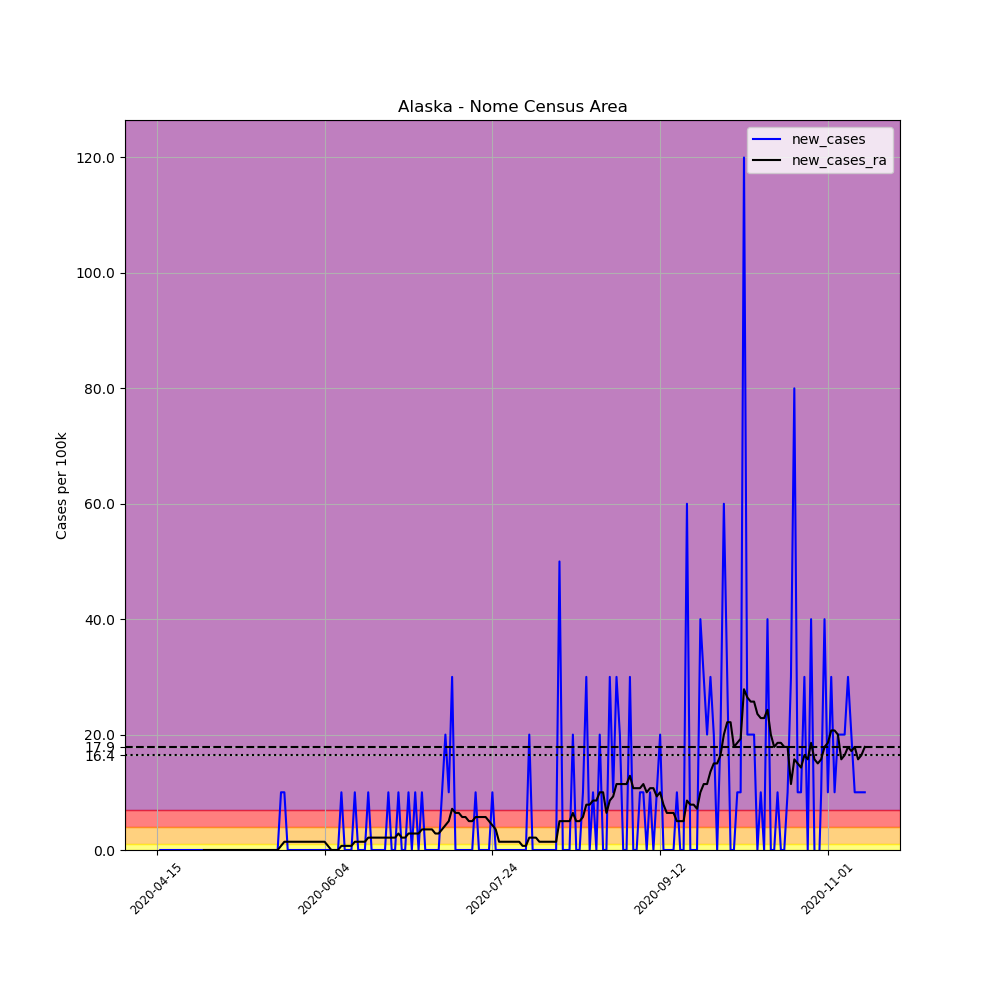

Data behind this chart, as committed beside it:
, date, county, state, fips, cases, deaths, COUNTY, STNAME, CTYNAME, POPESTIMATE2019, per_100k, new_cases, new_cases_ra
624768, 2020-04-15, Nome Census Area, Alaska, 2180, 1, 0, 180, Alaska, Nome Census Area, 10004, 9.996, , 
624769, 2020-04-16, Nome Census Area, Alaska, 2180, 1, 0, 180, Alaska, Nome Census Area, 10004, 9.996, 0.0, 
624770, 2020-04-17, Nome Census Area, Alaska, 2180, 1, 0, 180, Alaska, Nome Census Area, 10004, 9.996, 0.0, 
624771, 2020-04-18, Nome Census Area, Alaska, 2180, 1, 0, 180, Alaska, Nome Census Area, 10004, 9.996, 0.0, 
624772, 2020-04-19, Nome Census Area, Alaska, 2180, 1, 0, 180, Alaska, Nome Census Area, 10004, 9.996, 0.0, 
624773, 2020-04-20, Nome Census Area, Alaska, 2180, 1, 0, 180, Alaska, Nome Census Area, 10004, 9.996, 0.0, 
624774, 2020-04-21, Nome Census Area, Alaska, 2180, 1, 0, 180, Alaska, Nome Census Area, 10004, 9.996, 0.0, 
624775, 2020-04-22, Nome Census Area, Alaska, 2180, 1, 0, 180, Alaska, Nome Census Area, 10004, 9.996, 0.0, 
624776, 2020-04-23, Nome Census Area, Alaska, 2180, 1, 0, 180, Alaska, Nome Census Area, 10004, 9.996, 0.0, 
624777, 2020-04-24, Nome Census Area, Alaska, 2180, 1, 0, 180, Alaska, Nome Census Area, 10004, 9.996, 0.0, 
624778, 2020-04-25, Nome Census Area, Alaska, 2180, 1, 0, 180, Alaska, Nome Census Area, 10004, 9.996, 0.0, 
624779, 2020-04-26, Nome Census Area, Alaska, 2180, 1, 0, 180, Alaska, Nome Census Area, 10004, 9.996, 0.0, 
624780, 2020-04-27, Nome Census Area, Alaska, 2180, 1, 0, 180, Alaska, Nome Census Area, 10004, 9.996, 0.0, 
624781, 2020-04-28, Nome Census Area, Alaska, 2180, 1, 0, 180, Alaska, Nome Census Area, 10004, 9.996, 0.0, 
624782, 2020-04-29, Nome Census Area, Alaska, 2180, 1, 0, 180, Alaska, Nome Census Area, 10004, 9.996, 0.0, 0.0
624783, 2020-04-30, Nome Census Area, Alaska, 2180, 1, 0, 180, Alaska, Nome Census Area, 10004, 9.996, 0.0, 0.0
624784, 2020-05-01, Nome Census Area, Alaska, 2180, 1, 0, 180, Alaska, Nome Census Area, 10004, 9.996, 0.0, 0.0
624785, 2020-05-02, Nome Census Area, Alaska, 2180, 1, 0, 180, Alaska, Nome Census Area, 10004, 9.996, 0.0, 0.0
624786, 2020-05-03, Nome Census Area, Alaska, 2180, 1, 0, 180, Alaska, Nome Census Area, 10004, 9.996, 0.0, 0.0
624787, 2020-05-04, Nome Census Area, Alaska, 2180, 1, 0, 180, Alaska, Nome Census Area, 10004, 9.996, 0.0, 0.0
624788, 2020-05-05, Nome Census Area, Alaska, 2180, 1, 0, 180, Alaska, Nome Census Area, 10004, 9.996, 0.0, 0.0
624789, 2020-05-06, Nome Census Area, Alaska, 2180, 1, 0, 180, Alaska, Nome Census Area, 10004, 9.996, 0.0, 0.0
624790, 2020-05-07, Nome Census Area, Alaska, 2180, 1, 0, 180, Alaska, Nome Census Area, 10004, 9.996, 0.0, 0.0
624791, 2020-05-08, Nome Census Area, Alaska, 2180, 1, 0, 180, Alaska, Nome Census Area, 10004, 9.996, 0.0, 0.0
624792, 2020-05-09, Nome Census Area, Alaska, 2180, 1, 0, 180, Alaska, Nome Census Area, 10004, 9.996, 0.0, 0.0
624793, 2020-05-10, Nome Census Area, Alaska, 2180, 1, 0, 180, Alaska, Nome Census Area, 10004, 9.996, 0.0, 0.0
624794, 2020-05-11, Nome Census Area, Alaska, 2180, 1, 0, 180, Alaska, Nome Census Area, 10004, 9.996, 0.0, 0.0
624795, 2020-05-12, Nome Census Area, Alaska, 2180, 1, 0, 180, Alaska, Nome Census Area, 10004, 9.996, 0.0, 0.0
624796, 2020-05-13, Nome Census Area, Alaska, 2180, 1, 0, 180, Alaska, Nome Census Area, 10004, 9.996, 0.0, 0.0
624797, 2020-05-14, Nome Census Area, Alaska, 2180, 1, 0, 180, Alaska, Nome Census Area, 10004, 9.996, 0.0, 0.0
624798, 2020-05-15, Nome Census Area, Alaska, 2180, 1, 0, 180, Alaska, Nome Census Area, 10004, 9.996, 0.0, 0.0
624799, 2020-05-16, Nome Census Area, Alaska, 2180, 1, 0, 180, Alaska, Nome Census Area, 10004, 9.996, 0.0, 0.0
624800, 2020-05-17, Nome Census Area, Alaska, 2180, 1, 0, 180, Alaska, Nome Census Area, 10004, 9.996, 0.0, 0.0
624801, 2020-05-18, Nome Census Area, Alaska, 2180, 1, 0, 180, Alaska, Nome Census Area, 10004, 9.996, 0.0, 0.0
624802, 2020-05-19, Nome Census Area, Alaska, 2180, 1, 0, 180, Alaska, Nome Census Area, 10004, 9.996, 0.0, 0.0
624803, 2020-05-20, Nome Census Area, Alaska, 2180, 1, 0, 180, Alaska, Nome Census Area, 10004, 9.996, 0.0, 0.0
624804, 2020-05-21, Nome Census Area, Alaska, 2180, 1, 0, 180, Alaska, Nome Census Area, 10004, 9.996, 0.0, 0.0
624805, 2020-05-22, Nome Census Area, Alaska, 2180, 2, 0, 180, Alaska, Nome Census Area, 10004, 19.99, 9.996, 0.714
624806, 2020-05-23, Nome Census Area, Alaska, 2180, 3, 0, 180, Alaska, Nome Census Area, 10004, 29.99, 9.996, 1.428
624807, 2020-05-24, Nome Census Area, Alaska, 2180, 3, 0, 180, Alaska, Nome Census Area, 10004, 29.99, 0.0, 1.428
624808, 2020-05-25, Nome Census Area, Alaska, 2180, 3, 0, 180, Alaska, Nome Census Area, 10004, 29.99, 0.0, 1.428
624809, 2020-05-26, Nome Census Area, Alaska, 2180, 3, 0, 180, Alaska, Nome Census Area, 10004, 29.99, 0.0, 1.428
624810, 2020-05-27, Nome Census Area, Alaska, 2180, 3, 0, 180, Alaska, Nome Census Area, 10004, 29.99, 0.0, 1.428
624811, 2020-05-28, Nome Census Area, Alaska, 2180, 3, 0, 180, Alaska, Nome Census Area, 10004, 29.99, 0.0, 1.428
624812, 2020-05-29, Nome Census Area, Alaska, 2180, 3, 0, 180, Alaska, Nome Census Area, 10004, 29.99, 0.0, 1.428
624813, 2020-05-30, Nome Census Area, Alaska, 2180, 3, 0, 180, Alaska, Nome Census Area, 10004, 29.99, 0.0, 1.428
624814, 2020-05-31, Nome Census Area, Alaska, 2180, 3, 0, 180, Alaska, Nome Census Area, 10004, 29.99, 0.0, 1.428
624815, 2020-06-01, Nome Census Area, Alaska, 2180, 3, 0, 180, Alaska, Nome Census Area, 10004, 29.99, 0.0, 1.428
624816, 2020-06-02, Nome Census Area, Alaska, 2180, 3, 0, 180, Alaska, Nome Census Area, 10004, 29.99, 0.0, 1.428
624817, 2020-06-03, Nome Census Area, Alaska, 2180, 3, 0, 180, Alaska, Nome Census Area, 10004, 29.99, 0.0, 1.428
624818, 2020-06-04, Nome Census Area, Alaska, 2180, 3, 0, 180, Alaska, Nome Census Area, 10004, 29.99, 0.0, 1.428
624819, 2020-06-05, Nome Census Area, Alaska, 2180, 3, 0, 180, Alaska, Nome Census Area, 10004, 29.99, 0.0, 0.714
624820, 2020-06-06, Nome Census Area, Alaska, 2180, 3, 0, 180, Alaska, Nome Census Area, 10004, 29.99, 0.0, 0.0
624821, 2020-06-07, Nome Census Area, Alaska, 2180, 3, 0, 180, Alaska, Nome Census Area, 10004, 29.99, 0.0, 0.0
624822, 2020-06-08, Nome Census Area, Alaska, 2180, 3, 0, 180, Alaska, Nome Census Area, 10004, 29.99, 0.0, 0.0
624823, 2020-06-09, Nome Census Area, Alaska, 2180, 4, 0, 180, Alaska, Nome Census Area, 10004, 39.98, 9.996, 0.714
624824, 2020-06-10, Nome Census Area, Alaska, 2180, 4, 0, 180, Alaska, Nome Census Area, 10004, 39.98, 0.0, 0.714
624825, 2020-06-11, Nome Census Area, Alaska, 2180, 4, 0, 180, Alaska, Nome Census Area, 10004, 39.98, 0.0, 0.714
624826, 2020-06-12, Nome Census Area, Alaska, 2180, 4, 0, 180, Alaska, Nome Census Area, 10004, 39.98, 0.0, 0.714
624827, 2020-06-13, Nome Census Area, Alaska, 2180, 5, 0, 180, Alaska, Nome Census Area, 10004, 49.98, 9.996, 1.428
... 152 more rows
